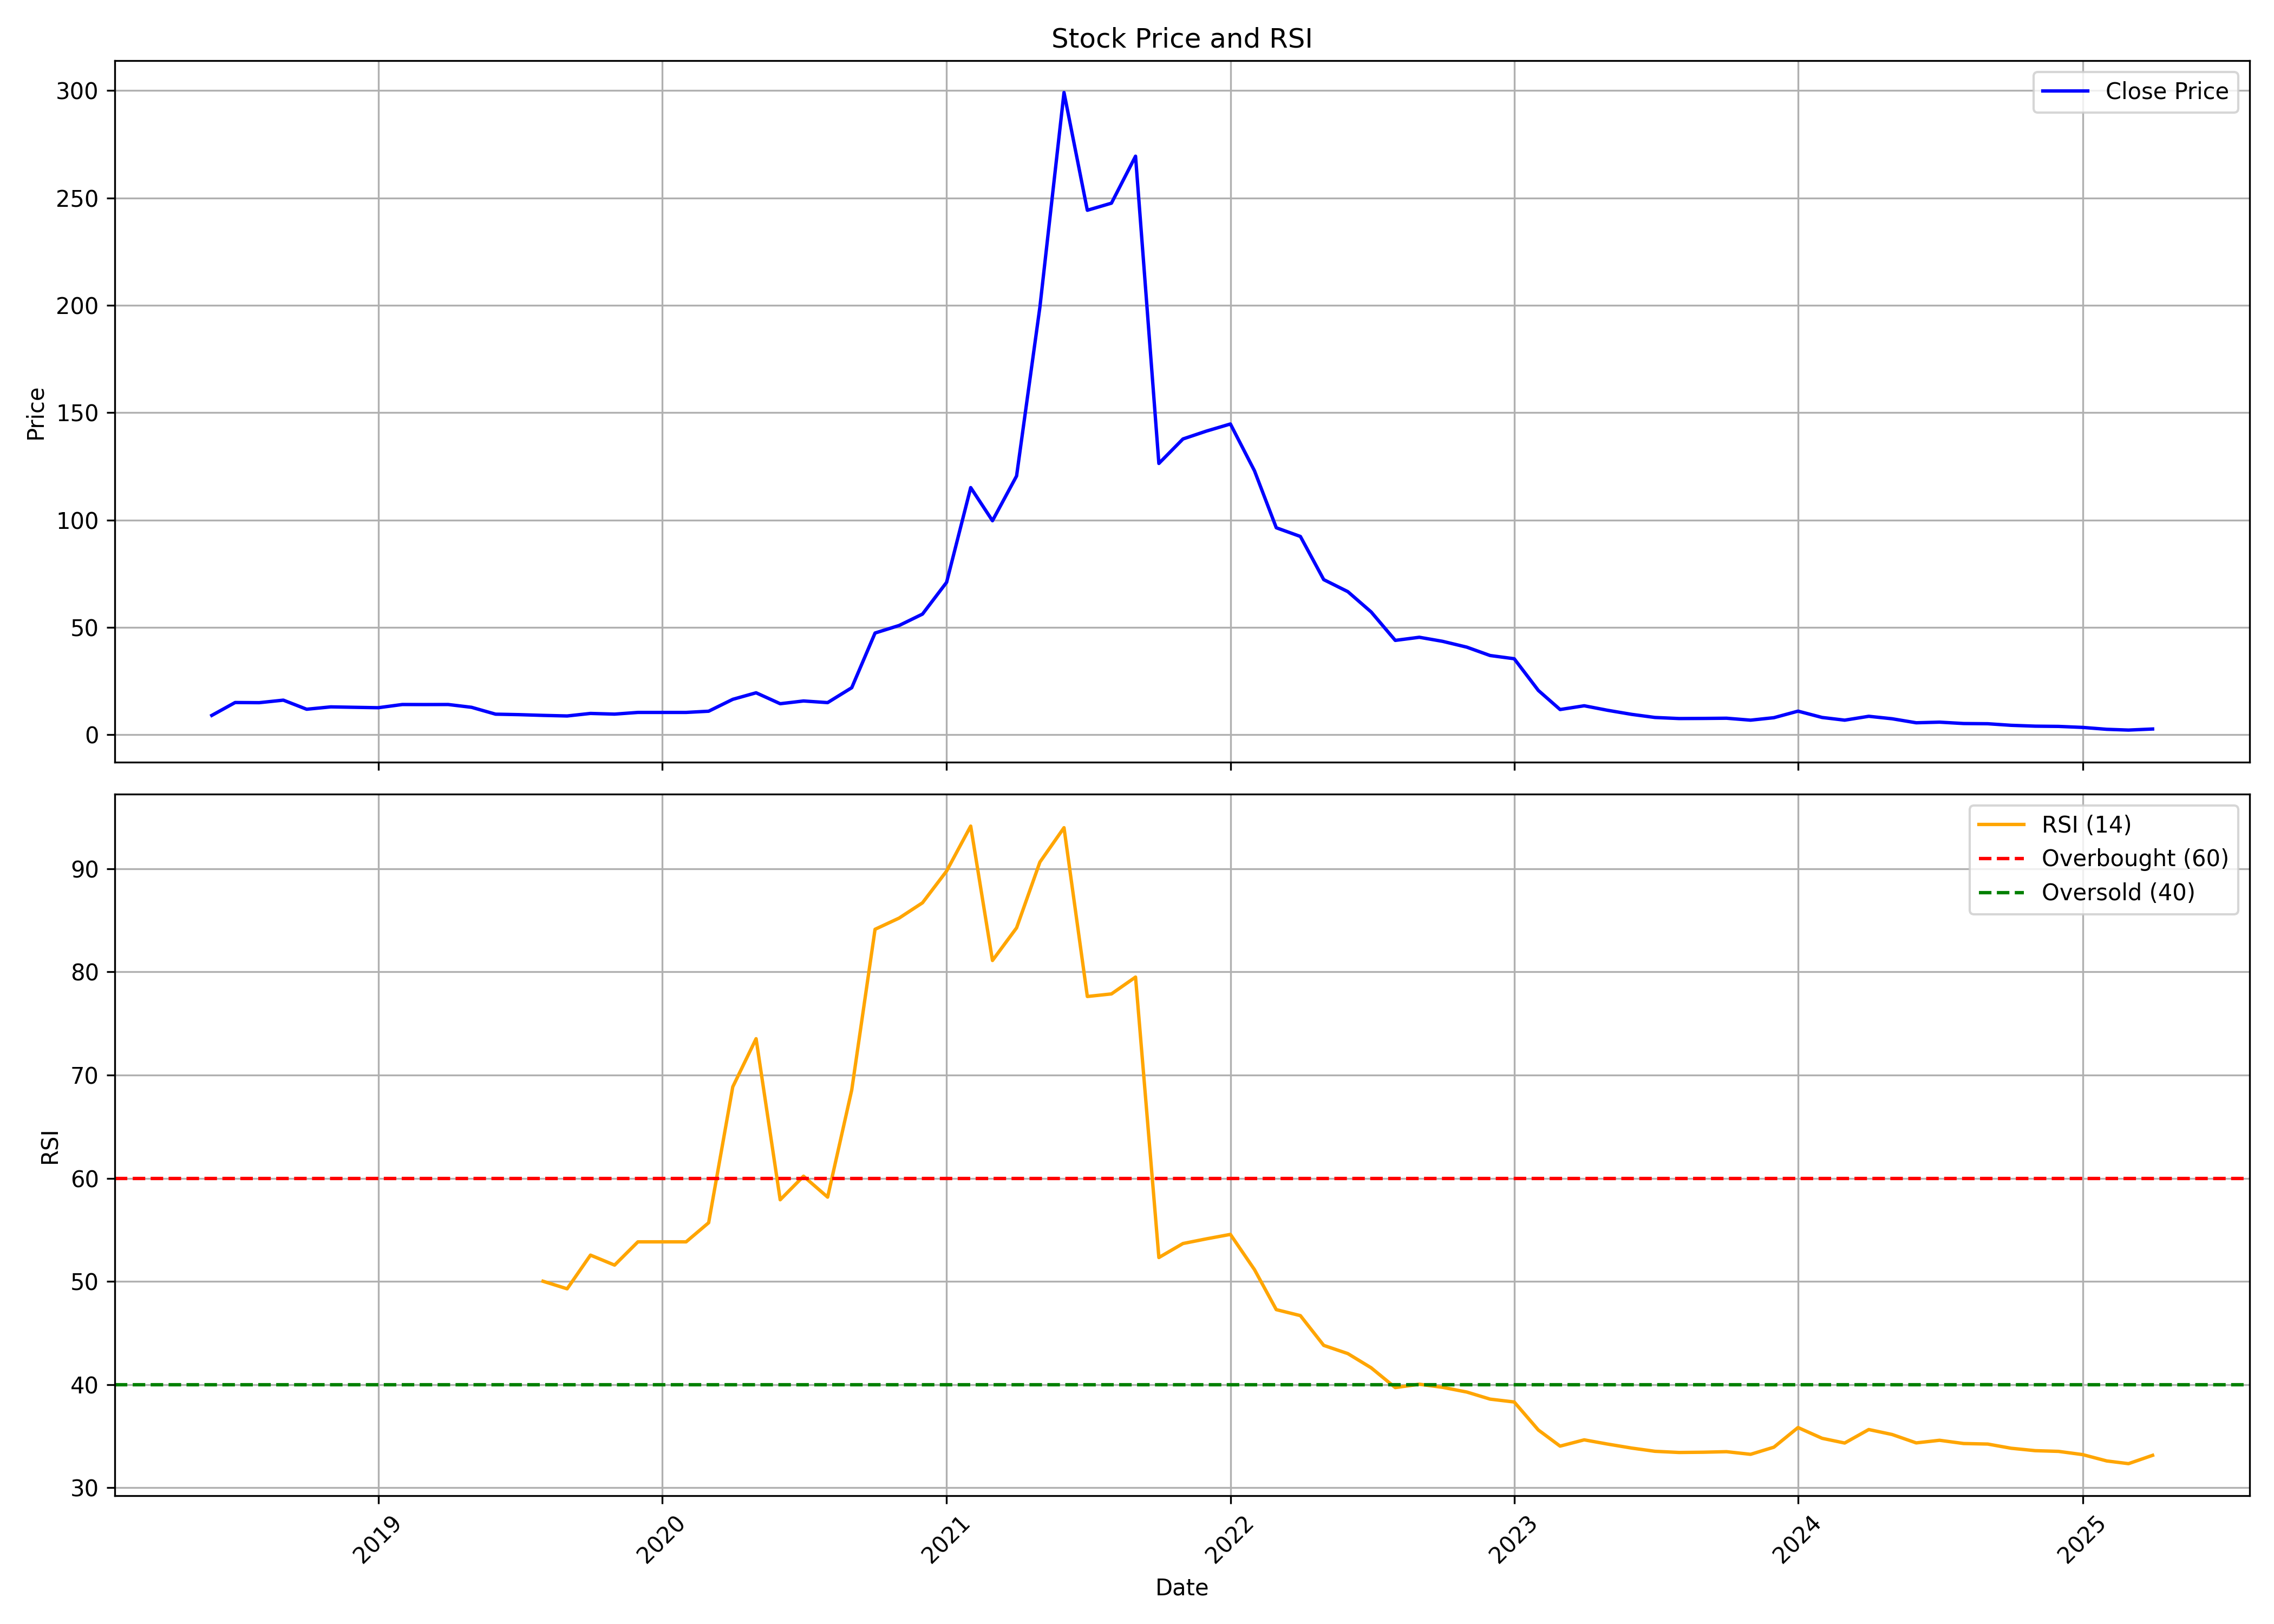

Source data for this figure (header and first rows):
, Unnamed: 0, date, symbol, open, high, low, close, volume, rsi
0, 0, 2018-06-01, SUULD, 8.965, 9.186, 8.818, 9.014, 3632000, 
1, 1, 2018-07-01, SUULD, 8.965, 15.19, 8.818, 15.02, 7360000, 
2, 2, 2018-08-01, SUULD, 15.06, 16.17, 13.72, 14.94, 1904000, 
3, 3, 2018-09-01, SUULD, 13.96, 16.17, 13.72, 16.12, 2544000, 
4, 4, 2018-10-01, SUULD, 16.12, 16.12, 9.798, 11.88, 2800000, 
5, 5, 2018-11-01, SUULD, 12.2, 14.06, 9.798, 12.98, 2976000, 
6, 6, 2018-12-01, SUULD, 13.03, 13.03, 11.8, 12.79, 432000, 
7, 7, 2019-01-01, SUULD, 12.79, 15, 10.87, 12.59, 2448000, 
8, 8, 2019-02-01, SUULD, 12.29, 17.78, 11.8, 14.09, 3936000, 
9, 9, 2019-03-01, SUULD, 13.28, 14.75, 11.8, 14.06, 2352000, 
10, 10, 2019-04-01, SUULD, 14.06, 14.14, 12.81, 14.09, 1840000, 
11, 11, 2019-05-01, SUULD, 14.09, 16.87, 12.79, 12.79, 80000, 
12, 12, 2019-06-01, SUULD, 12.79, 13.77, 7.401, 9.589, 896000, 
13, 13, 2019-07-01, SUULD, 9.589, 9.589, 9.097, 9.368, 768000, 
14, 14, 2019-08-01, SUULD, 9.368, 9.368, 8.753, 9.023, 1088000, 50.02
15, 15, 2019-09-01, SUULD, 9.023, 9.146, 8.704, 8.753, 1696000, 49.29
16, 16, 2019-10-01, SUULD, 8.753, 10.03, 8.63, 9.933, 3584000, 52.56
17, 17, 2019-11-01, SUULD, 9.736, 11.56, 9.343, 9.613, 1984000, 51.59
18, 18, 2019-12-01, SUULD, 9.54, 10.4, 9.171, 10.4, 2464000, 53.84
19, 19, 2020-01-01, SUULD, 10.4, 10.4, 10.4, 10.4, 0, 53.84
20, 20, 2020-02-01, SUULD, 10.4, 10.4, 10.4, 10.4, 0, 53.84
21, 21, 2020-03-01, SUULD, 10.4, 10.97, 9.343, 10.97, 288000, 55.69
22, 22, 2020-04-01, SUULD, 10.97, 18.19, 10.97, 16.5, 432000, 68.86
23, 23, 2020-05-01, SUULD, 16.5, 20.16, 15.98, 19.55, 368000, 73.53
24, 24, 2020-06-01, SUULD, 19.67, 19.92, 14.46, 14.46, 592000, 57.92
25, 25, 2020-07-01, SUULD, 13.77, 15.98, 13.74, 15.74, 3472000, 60.2
26, 26, 2020-08-01, SUULD, 15.74, 15.74, 14.26, 14.97, 3840000, 58.18
27, 27, 2020-09-01, SUULD, 15.61, 21.91, 14.8, 21.91, 4464000, 68.56
28, 28, 2020-10-01, SUULD, 22.99, 47.38, 22.99, 47.38, 2985132, 84.14
29, 29, 2020-11-01, SUULD, 49.74, 54.09, 48.21, 50.89, 2614732, 85.22
30, 30, 2020-12-01, SUULD, 50.75, 56.2, 46.83, 56.2, 1709678, 86.7
31, 31, 2021-01-01, SUULD, 61.82, 81.78, 61.82, 70.98, 1442998, 89.78
32, 32, 2021-02-01, SUULD, 73.67, 141.2, 66.55, 115.1, 1004686, 94.14
33, 33, 2021-03-01, SUULD, 109.4, 114.5, 86.14, 99.67, 1066588, 81.11
34, 34, 2021-04-01, SUULD, 104.5, 120.5, 94.65, 120.5, 816316, 84.28
35, 35, 2021-05-01, SUULD, 126.2, 199.2, 121.4, 199.2, 1212490, 90.65
36, 36, 2021-06-01, SUULD, 209.1, 299.2, 199.6, 299.1, 2748578, 93.98
37, 37, 2021-07-01, SUULD, 313, 363.2, 241.3, 244.3, 3967800, 77.62
38, 38, 2021-08-01, SUULD, 252.4, 293.8, 232.9, 247.6, 2956966, 77.87
39, 39, 2021-09-01, SUULD, 249.7, 306.8, 245.7, 269.4, 1737436, 79.5
40, 40, 2021-10-01, SUULD, 273, 273.5, 98.82, 126.3, 5703626, 52.32
41, 41, 2021-11-01, SUULD, 132.6, 177.8, 115, 137.8, 5860768, 53.68
42, 42, 2021-12-01, SUULD, 130.9, 174.9, 118.2, 141.4, 4674446, 54.13
43, 43, 2022-01-01, SUULD, 144.0, 154.4, 136.0, 144.7, 2840922, 54.56
44, 44, 2022-02-01, SUULD, 151.9, 167.4, 122.9, 122.9, 4135598, 51.14
45, 45, 2022-03-01, SUULD, 122.9, 122.9, 87.38, 96.4, 7456062, 47.27
46, 46, 2022-04-01, SUULD, 101.2, 114.9, 92.2, 92.35, 5077983, 46.69
47, 47, 2022-05-01, SUULD, 92.35, 101.6, 66.0, 72.25, 3215296, 43.81
48, 48, 2022-06-01, SUULD, 75.85, 93.0, 62.1, 66.65, 2981479, 43.01
49, 49, 2022-07-01, SUULD, 67.85, 70.05, 40.75, 57.2, 7394511, 41.63
50, 50, 2022-08-01, SUULD, 56.5, 59.85, 42.85, 43.95, 4759234, 39.72
51, 51, 2022-09-01, SUULD, 43.95, 46.9, 40.0, 45.4, 8143399, 40.04
52, 52, 2022-10-01, SUULD, 46.45, 46.55, 40.0, 43.5, 6392472, 39.74
53, 53, 2022-11-01, SUULD, 45.65, 49.2, 31.0, 40.8, 12931312, 39.28
54, 54, 2022-12-01, SUULD, 41.95, 48.4, 32.0, 36.9, 11753399, 38.6
55, 55, 2023-01-01, SUULD, 37.65, 38.4, 32.35, 35.4, 9205711, 38.32
56, 56, 2023-02-01, SUULD, 35.25, 35.8, 20.65, 20.65, 16340829, 35.61
57, 57, 2023-03-01, SUULD, 19.65, 23.4, 11.7, 11.75, 20951368, 34.04
58, 58, 2023-04-01, SUULD, 12.25, 15.75, 11.2, 13.5, 10163979, 34.65
59, 59, 2023-05-01, SUULD, 13.5, 14.25, 11.1, 11.4, 6495052, 34.24
... 23 more rows
